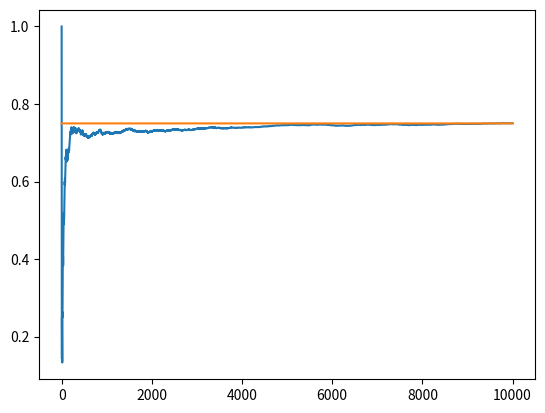

This figure's Python source:
import matplotlib.pyplot as plt
import numpy as np

NUM_TRIALS = 10000
EPSILON = 0.1
BANDIT_PROBABILITIES = [0.2, 0.5, 0.75]


class Bandit:
    def __init__(self, p):
        '''
        p: win rate
        '''
        self.p = p  # true win rate
        self.p_estimate = 0.  # current estimate of win rate
        self.N = 0.  # number of samples collected so far
        # initialization to 0 ensure correct calculations

    def pull(self):
        # draw a 1 with a probability p, in python 1 is True
        return np.random.random() < self.p

    def update(self, x):
        '''
        updates the current estimate of p
        takes in x which is 0 or 1
        '''
        self.N += 1.  # increment the number of samples
        self.p_estimate = ((self.N-1)*self.p_estimate + x) /  self.N  # update the estimate


def experiment():
    # initialize bandits with their respective probabilities
    bandits = [Bandit(p) for p in BANDIT_PROBABILITIES]
    # initialize rewards, number of times explored, number of times exploited
    rewards = np.zeros(NUM_TRIALS)
    num_times_explored = 0  # number of times we explore
    num_times_exploited = 0  # number of times we exploit
    num_optimal = 0  # number of times we choose the optimal bandit

    # get optimal j, which is the index of the corresponding bandit with the max true mean
    optimal_j = np.argmax(b.p for b in bandits)
    print(f'optimal j: {optimal_j}')

    def decay_epsilon(epsilon, trial):
        return epsilon / (1 + trial/1000)

    # epsilon greedy
    for i in range(NUM_TRIALS):

        if np.random.random() < decay_epsilon(EPSILON, i):
            num_times_explored += 1
            j = np.random.randint(len(bandits))
        else:
            num_times_exploited += 1
            j = np.argmax([b.p_estimate for b in bandits])

        if j == optimal_j:
            num_optimal += 1

        # pull the arm for the bandit with the largest sample
        x = bandits[j].pull()

        # update the reward
        rewards[i] = x

        bandits[j].update(x)

    # print mean estimates for each bandit
    for b in bandits:
        print(f'p_estimate: {b.p_estimate}')

    # print total reward
    total_rewards = rewards.sum()
    print(f'total reward earns: {total_rewards}')
    print(f'overall win rate: {total_rewards/NUM_TRIALS}')
    print(f'num times explored: {num_times_explored}')
    print(f'num times exploited: {num_times_exploited}')
    print(f'num optimal bandits: {num_optimal}')

    # plot the results
    cumulative_rewards = np.cumsum(rewards)
    win_rates = cumulative_rewards / (np.arange(NUM_TRIALS) + 1)
    plt.plot(win_rates)
    plt.plot(np.ones(NUM_TRIALS)*np.max(BANDIT_PROBABILITIES))
    plt.show()


if __name__ == '__main__':
    experiment()
